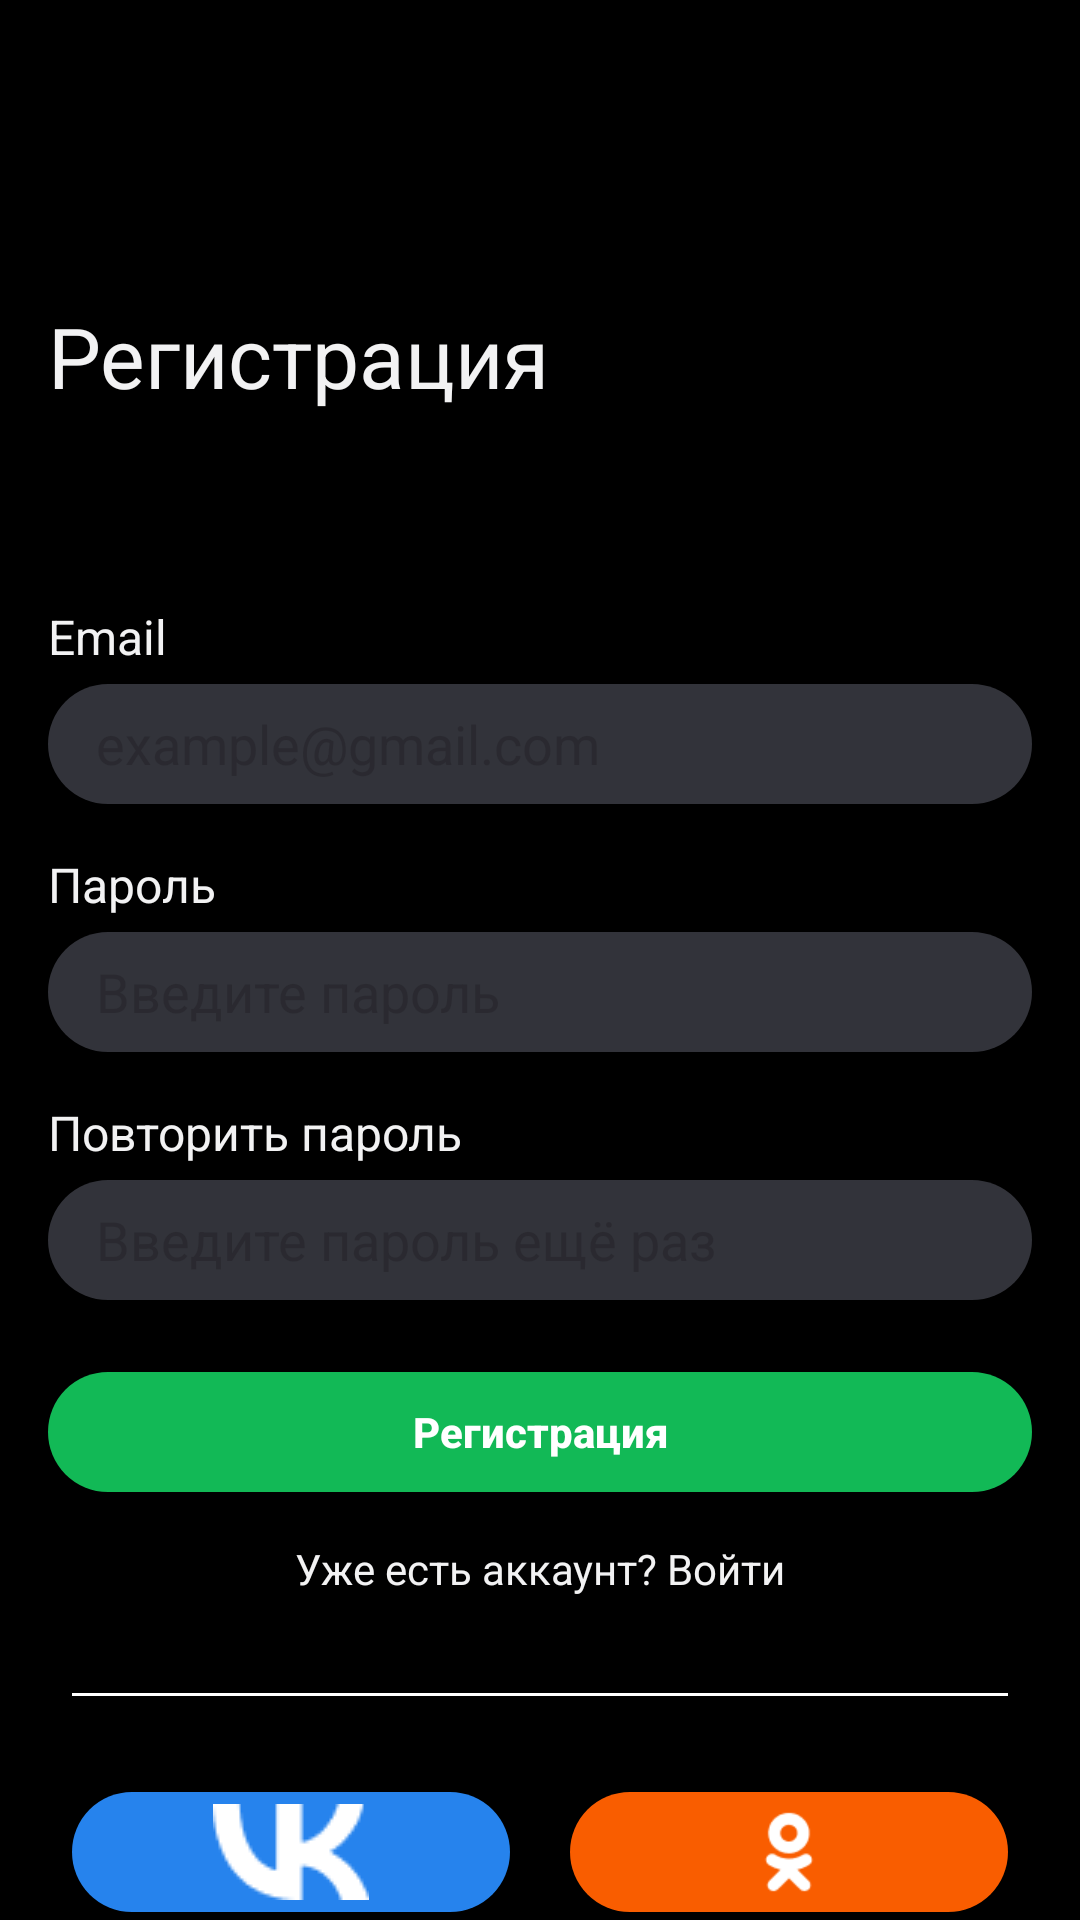

Here is an Android app screen rendered from its layout file. Give the layout XML and the strings, colors and styles it references.
<!-- AndroidManifest.xml: application theme Theme.EffectiveMobile -->
<!-- res/layout/fragment_sign_up.xml -->
<androidx.constraintlayout.widget.ConstraintLayout xmlns:android="http://schemas.android.com/apk/res/android"
    xmlns:app="http://schemas.android.com/apk/res-auto"
    xmlns:tools="http://schemas.android.com/tools"
    android:layout_width="match_parent"
    android:layout_height="match_parent"
    tools:context=".fragments.SignUpFragment">

    <TextView
        android:id="@+id/registrationText"
        android:layout_width="wrap_content"
        android:layout_height="wrap_content"
        android:layout_marginStart="16dp"
        android:layout_marginTop="100dp"
        android:text="Регистрация"
        android:textColor="#F2F2F3"
        android:textSize="28dp"
        app:layout_constraintStart_toStartOf="parent"
        app:layout_constraintTop_toTopOf="parent" />

    <TextView
        android:id="@+id/emailText"
        android:layout_width="wrap_content"
        android:layout_height="wrap_content"
        android:layout_marginStart="16dp"
        android:layout_marginTop="64dp"
        android:text="Email"
        android:textColor="#F2F2F3"
        android:textSize="16dp"
        app:layout_constraintStart_toStartOf="parent"
        app:layout_constraintTop_toBottomOf="@+id/registrationText" />

    <LinearLayout
        android:id="@+id/emailLayout"
        android:layout_width="0dp"
        android:layout_height="wrap_content"
        android:orientation="vertical"
        android:layout_marginStart="16dp"
        android:layout_marginEnd="16dp"
        app:layout_constraintEnd_toEndOf="parent"
        app:layout_constraintStart_toStartOf="parent"
        app:layout_constraintTop_toBottomOf="@+id/emailText">

        <LinearLayout
            android:layout_width="match_parent"
            android:layout_height="40dp"
            android:layout_marginTop="5dp"
            android:background="@drawable/edit_text_background"
            android:orientation="horizontal">

            <EditText
                android:layout_width="match_parent"
                android:layout_height="wrap_content"
                android:layout_marginStart="16dp"
                android:layout_marginEnd="16dp"
                android:hint="example@gmail.com"
                android:layout_gravity="center"
                android:background="@null"/>
        </LinearLayout>
    </LinearLayout>

    <TextView
        android:id="@+id/passwordText"
        android:layout_width="wrap_content"
        android:layout_height="wrap_content"
        android:layout_marginStart="16dp"
        android:layout_marginTop="16dp"
        android:text="Пароль"
        android:textColor="#F2F2F3"
        android:textSize="16dp"
        app:layout_constraintStart_toStartOf="parent"
        app:layout_constraintTop_toBottomOf="@+id/emailLayout" />

    <LinearLayout
        android:id="@+id/passwordLayout"
        android:layout_width="0dp"
        android:layout_height="wrap_content"
        android:orientation="vertical"
        android:layout_marginStart="16dp"
        android:layout_marginEnd="16dp"
        app:layout_constraintEnd_toEndOf="parent"
        app:layout_constraintStart_toStartOf="parent"
        app:layout_constraintTop_toBottomOf="@+id/passwordText">

        <LinearLayout
            android:layout_width="match_parent"
            android:layout_height="40dp"
            android:layout_marginTop="5dp"
            android:background="@drawable/edit_text_background"
            android:orientation="horizontal">

            <EditText
                android:layout_width="match_parent"
                android:layout_height="wrap_content"
                android:layout_marginStart="16dp"
                android:layout_marginEnd="16dp"
                android:hint="Введите пароль"
                android:inputType="textPassword"
                android:layout_gravity="center"
                android:background="@null"/>
        </LinearLayout>
    </LinearLayout>

    <TextView
        android:id="@+id/passwordTryText"
        android:layout_width="wrap_content"
        android:layout_height="wrap_content"
        android:layout_marginStart="16dp"
        android:layout_marginTop="16dp"
        android:text="Повторить пароль"
        android:textColor="#F2F2F3"
        android:textSize="16dp"
        app:layout_constraintStart_toStartOf="parent"
        app:layout_constraintTop_toBottomOf="@+id/passwordLayout" />

    <LinearLayout
        android:id="@+id/passwordTryLayout"
        android:layout_width="0dp"
        android:layout_height="wrap_content"
        android:orientation="vertical"
        android:layout_marginStart="16dp"
        android:layout_marginEnd="16dp"
        app:layout_constraintEnd_toEndOf="parent"
        app:layout_constraintStart_toStartOf="parent"
        app:layout_constraintTop_toBottomOf="@+id/passwordTryText">

        <LinearLayout
            android:layout_width="match_parent"
            android:layout_height="40dp"
            android:layout_marginTop="5dp"
            android:background="@drawable/edit_text_background"
            android:orientation="horizontal">

            <EditText
                android:layout_width="match_parent"
                android:layout_height="wrap_content"
                android:layout_marginStart="16dp"
                android:layout_marginEnd="16dp"
                android:hint="Введите пароль ещё раз"
                android:layout_gravity="center"
                android:inputType="textPassword"
                android:background="@null"/>
        </LinearLayout>
    </LinearLayout>

    <androidx.appcompat.widget.AppCompatButton
        android:id="@+id/buttonRegistration"
        android:layout_width="match_parent"
        android:layout_height="40dp"
        android:layout_marginStart="16dp"
        android:layout_marginTop="24dp"
        android:layout_marginEnd="16dp"
        android:background="@drawable/continue_button"
        android:text="Регистрация"
        android:textAllCaps="false"
        android:textColor="@color/white"
        android:textStyle="bold"
        app:layout_constraintEnd_toEndOf="parent"
        app:layout_constraintStart_toStartOf="parent"
        app:layout_constraintTop_toBottomOf="@+id/passwordTryLayout" />

    <TextView
        android:id="@+id/textView"
        android:layout_width="match_parent"
        android:layout_height="wrap_content"
        android:layout_marginStart="16dp"
        android:layout_marginTop="16dp"
        android:layout_marginEnd="16dp"
        android:gravity="center"
        android:text="Уже есть аккаунт? Войти"
        android:textColor="#F2F2F3"
        app:layout_constraintEnd_toEndOf="parent"
        app:layout_constraintStart_toStartOf="parent"
        app:layout_constraintTop_toBottomOf="@+id/buttonRegistration" />

    <View
        android:id="@+id/view"
        android:layout_width="match_parent"
        android:layout_height="1dp"
        android:layout_marginHorizontal="24dp"
        android:layout_marginTop="32dp"
        android:background="@color/white"
        app:layout_constraintEnd_toEndOf="parent"
        app:layout_constraintStart_toStartOf="parent"
        app:layout_constraintTop_toBottomOf="@+id/textView" />


    <LinearLayout
        android:layout_width="match_parent"
        android:layout_height="wrap_content"
        android:layout_marginTop="32dp"
        android:gravity="center"
        android:orientation="horizontal"
        app:layout_constraintTop_toBottomOf="@+id/view">

        <ImageButton
            android:id="@+id/buttonVkontakte"
            android:layout_width="50dp"
            android:layout_height="40dp"
            android:layout_marginStart="24dp"
            android:layout_marginEnd="10dp"
            android:layout_weight="1"
            android:background="@drawable/vkontakte_button"
            android:padding="0dp"
            android:scaleType="centerInside"
            android:src="@drawable/image_vkontakte" />

        <ImageButton
            android:id="@+id/buttonOdnoklassniki"
            android:layout_width="50dp"
            android:layout_height="40dp"
            android:layout_marginStart="10dp"
            android:layout_marginEnd="24dp"
            android:layout_weight="1"
            android:background="@drawable/odnoklassniki_button"
            android:padding="0dp"
            android:scaleType="centerInside"
            android:src="@drawable/image_odnoklassniki" />
    </LinearLayout>
</androidx.constraintlayout.widget.ConstraintLayout>
<!-- resources referenced by this layout -->
<resources>
  <color name="white">#FFFFFFFF</color>
  <!-- drawable continue_button (drawable) -->
  <?xml version="1.0" encoding="utf-8"?>
  <shape xmlns:android="http://schemas.android.com/apk/res/android"
      android:shape="rectangle">
  
      <solid android:color="#12B956" />
  
      <corners android:radius="100dp" />
  
  </shape>
  <!-- drawable edit_text_background (drawable) -->
  <?xml version="1.0" encoding="utf-8"?>
  <shape android:shape="rectangle" xmlns:android="http://schemas.android.com/apk/res/android">
      <solid android:color="#32333A"/>
      <corners android:radius="30dp"/>
  </shape>
  <!-- drawable image_odnoklassniki: png bitmap (drawable, 1610 bytes) -->
  <!-- drawable image_vkontakte: png bitmap (drawable, 910 bytes) -->
  <!-- drawable odnoklassniki_button (drawable) -->
  <?xml version="1.0" encoding="utf-8"?>
  <shape xmlns:android="http://schemas.android.com/apk/res/android"
      android:shape="rectangle">
  
      <solid android:color="#F95D00" />
  
      <corners android:radius="100dp" />
  
  </shape>
  <!-- drawable vkontakte_button (drawable) -->
  <?xml version="1.0" encoding="utf-8"?>
  <shape xmlns:android="http://schemas.android.com/apk/res/android"
      android:shape="rectangle">
  
      <solid android:color="#2683ED" />
  
      <corners android:radius="100dp" />
  
  </shape>
  <style name="Theme.EffectiveMobile" parent="Base.Theme.EffectiveMobile" />
  <style name="Base.Theme.EffectiveMobile" parent="Theme.Material3.DayNight.NoActionBar">
  
          <item name="android:windowBackground">@android:color/black</item>
          <item name="android:statusBarColor">@color/black</item>
          <item name="android:windowLightStatusBar">false</item> 
  
          <item name="colorPrimary">@color/greenText</item>
      </style>
  <color name="black">#FF000000</color>
  <color name="greenText">#12B956</color>
</resources>
